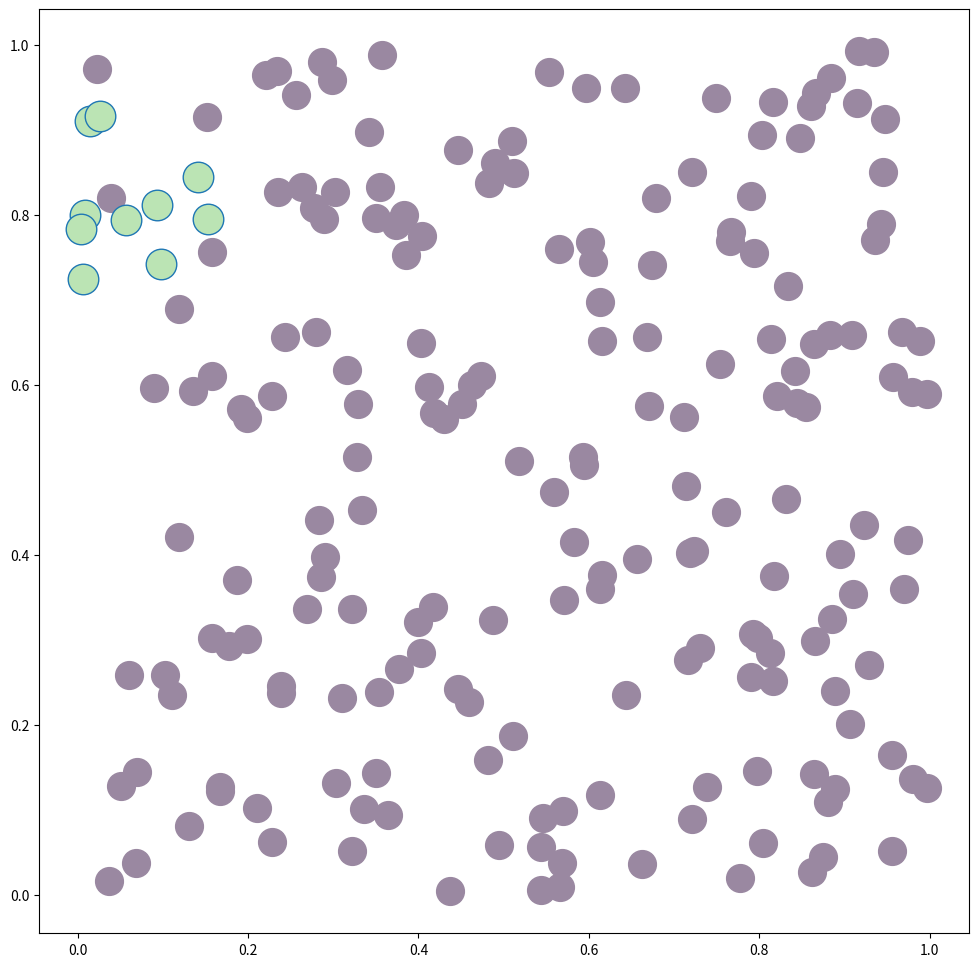

Write the Python code that produced this figure.
# -*- coding: utf-8 -*-
"""
Created on 2017/12/4 22:15

k-最邻近算法

K-最邻近算法不用从训练集数据中建立模型，它逐一比较无标签数据和每一个有标签数据，然后，取最相似的数据部分（最近的邻居），并查看其标签

@author: wangdongsong1229@163.com
"""

from numpy import random, argsort, sqrt
from pylab import plot, show
import matplotlib.pyplot as plt

def knn_search(x, data, K):
    """ k nearest neighbors"""
    ndata = data.shape[1]
    K = K if K < ndata else ndata
    sqd = sqrt(((data -x[:,:ndata]) ** 2).sum(axis=0))
    idx = argsort(sqd) # sorting
    return idx[:K]

#random dataset
data = random.rand(2, 200)
#query point
x = random.rand(2, 1)

print(x)
neig_idx=knn_search(x, data, 10)

plt.figure(figsize=(12, 12))
# plotting the data and the input point
plot(data[0,:],data[1,:],'o',  x[0,0],x[1,0],'o', color='#9a88a1', markersize=20)

# highlighting the neighbours
plot(data[0,neig_idx],data[1,neig_idx],'o',  markerfacecolor='#BBE4B4',markersize=22,markeredgewidth=1)

show()
